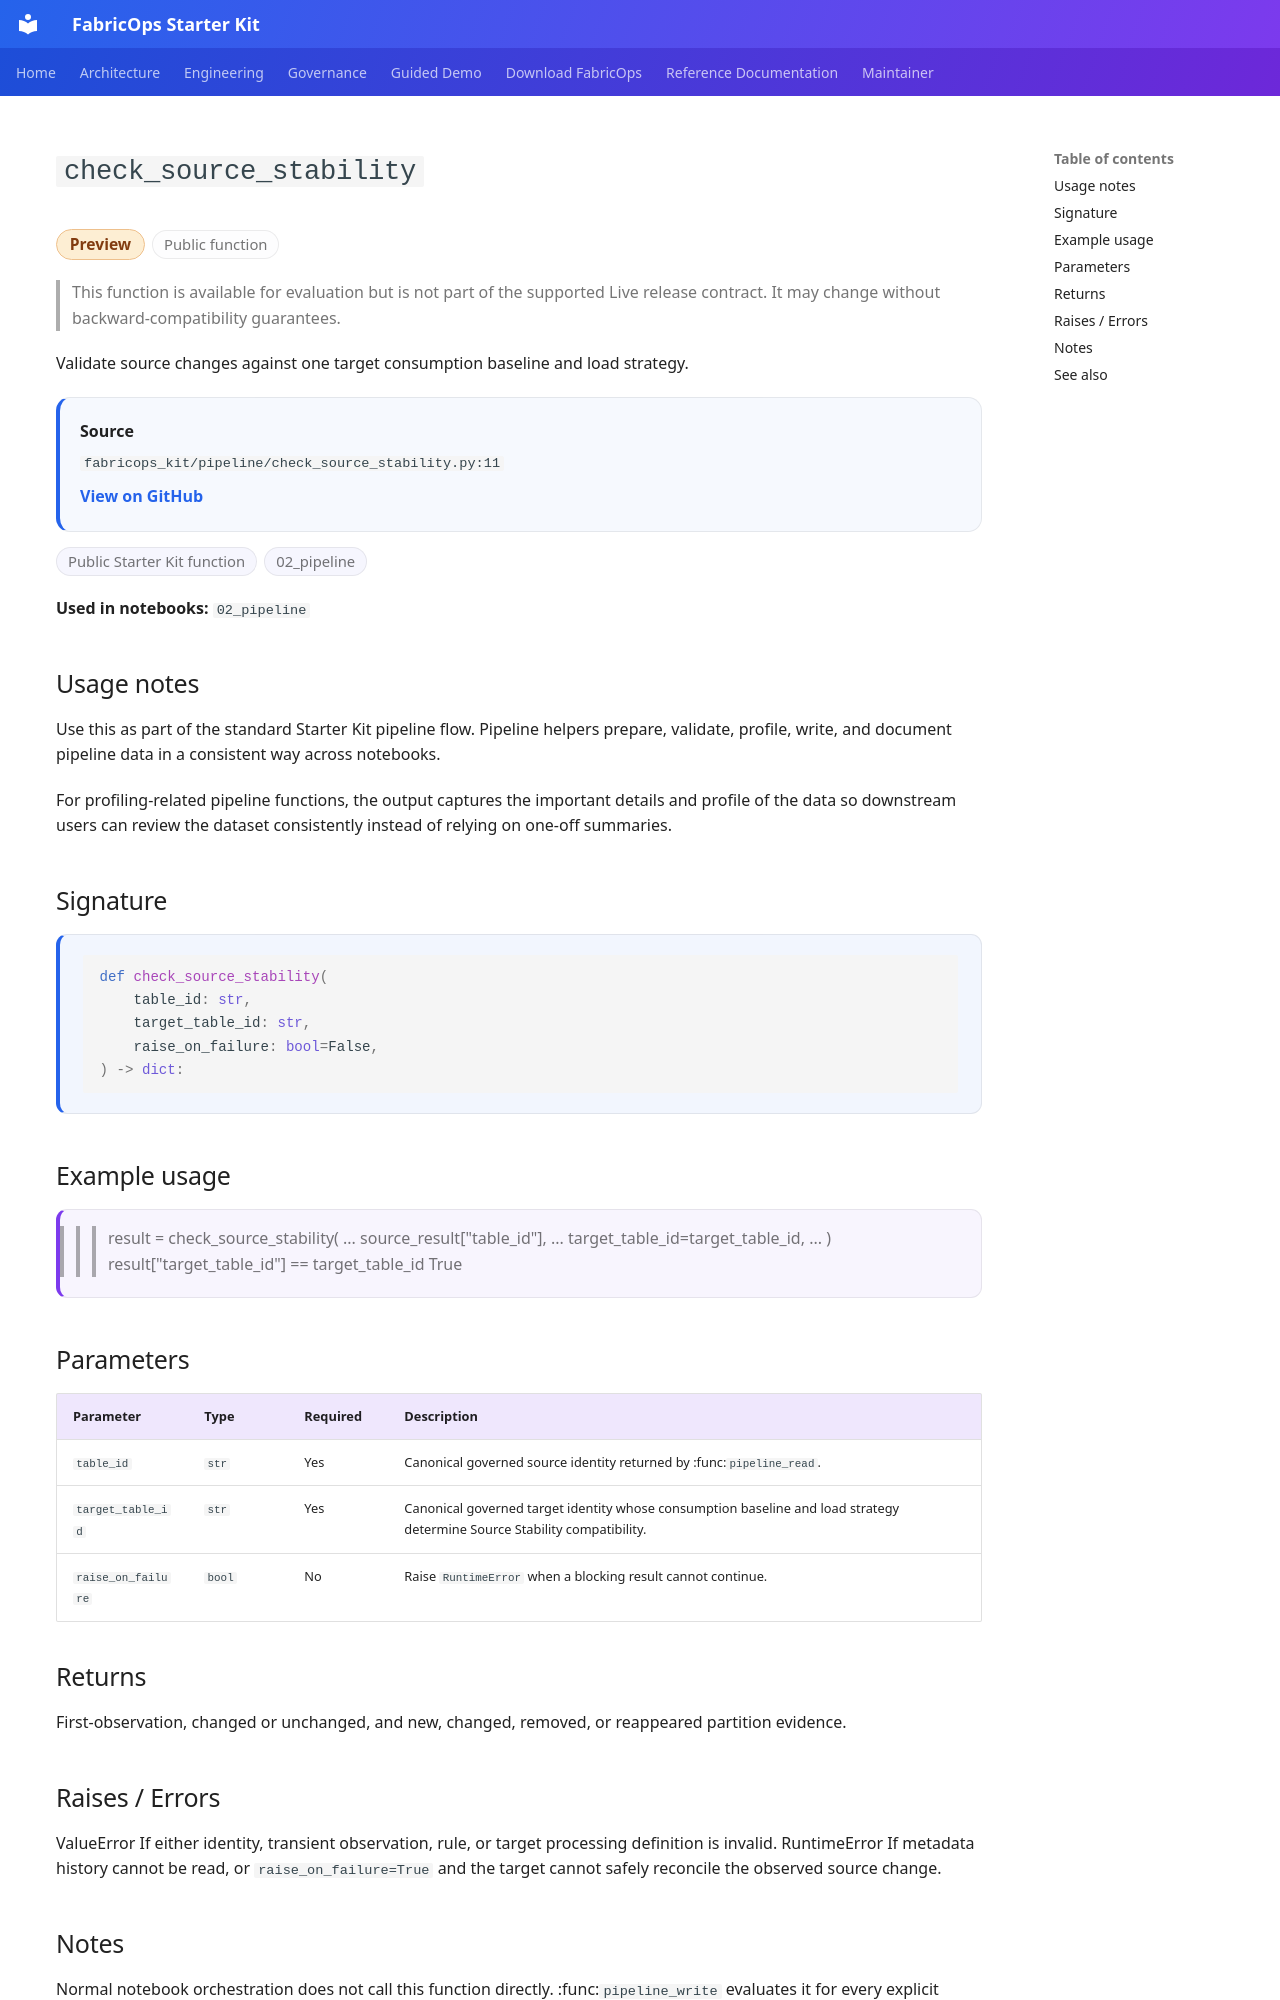

repository: Voycepeh/FabricOps-Starter-Kit · page: api/reference/check_source_stability/index.html · generator: mkdocs

# `check_source_stability`

<p class="reference-catalogue-item-meta reference-catalogue-item-badges reference-lifecycle-badges">
<span class="reference-chip reference-lifecycle-chip reference-lifecycle-preview reference-lifecycle-chip-prominent">Preview</span>
<span class="reference-chip reference-chip-muted">Public function</span>
</p>

> This function is available for evaluation but is not part of the supported Live release contract. It may change without backward-compatibility guarantees.

Validate source changes against one target consumption baseline and load strategy.

<div class="reference-source-card" markdown="1">
**Source**

`fabricops_kit/pipeline/check_source_stability.py:11`

<a class="reference-source-link" href="https://github.com/Voycepeh/FabricOps-Starter-Kit/blob/main/src/fabricops_kit/pipeline/check_source_stability.py#L11-L77">View on GitHub</a>
</div>

<p class="reference-catalogue-item-meta reference-catalogue-item-badges">
<span class="reference-chip">Public Starter Kit function</span>
<span class="reference-chip">02_pipeline</span>
</p>

**Used in notebooks:** `02_pipeline`

## Usage notes

Use this as part of the standard Starter Kit pipeline flow. Pipeline helpers prepare, validate, profile, write, and document pipeline data in a consistent way across notebooks.

For profiling-related pipeline functions, the output captures the important details and profile of the data so downstream users can review the dataset consistently instead of relying on one-off summaries.


## Signature

<div class="reference-api-definition" markdown="1">

```python
def check_source_stability(
    table_id: str,
    target_table_id: str,
    raise_on_failure: bool=False,
) -> dict:
```

</div>

## Example usage

<div class="reference-example-usage" markdown="1">

>>> result = check_source_stability(
...     source_result["table_id"],
...     target_table_id=target_table_id,
... )
>>> result["target_table_id"] == target_table_id
True

</div>

## Parameters

| Parameter | Type | Required | Description |
| --- | --- | --- | --- |
| `table_id` | `str` | Yes | Canonical governed source identity returned by :func:`pipeline_read`. |
| `target_table_id` | `str` | Yes | Canonical governed target identity whose consumption baseline and load strategy determine Source Stability compatibility. |
| `raise_on_failure` | `bool` | No | Raise ``RuntimeError`` when a blocking result cannot continue. |

## Returns

First-observation, changed or unchanged, and new, changed, removed, or reappeared partition evidence.

## Raises / Errors

ValueError
    If either identity, transient observation, rule, or target processing
    definition is invalid.
RuntimeError
    If metadata history cannot be read, or ``raise_on_failure=True`` and
    the target cannot safely reconcile the observed source change.
